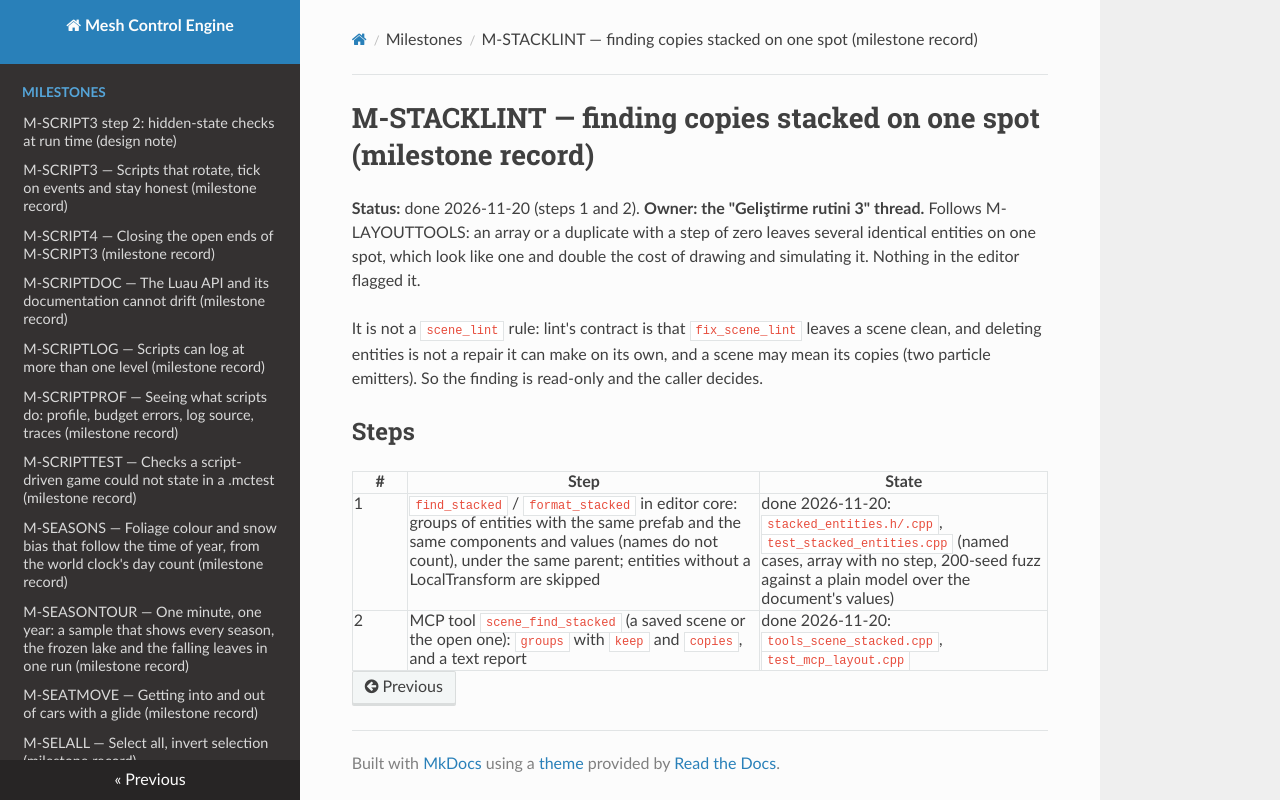

repository: sberkan09/mesh_control_engine · page: milestones/M-STACKLINT/index.html · generator: mkdocs

# M-STACKLINT — finding copies stacked on one spot (milestone record)

**Status:** done 2026-11-20 (steps 1 and 2). **Owner: the "Geliştirme rutini 3" thread.** Follows M-LAYOUTTOOLS: an array or a duplicate with a step of zero leaves several identical entities on one spot, which look like one and double the cost of drawing and simulating it. Nothing in the editor flagged it.

It is not a `scene_lint` rule: lint's contract is that `fix_scene_lint` leaves a scene clean, and deleting entities is not a repair it can make on its own, and a scene may mean its copies (two particle emitters). So the finding is read-only and the caller decides.

## Steps

| # | Step | State |
|---|---|---|
| 1 | `find_stacked` / `format_stacked` in editor core: groups of entities with the same prefab and the same components and values (names do not count), under the same parent; entities without a LocalTransform are skipped | done 2026-11-20: `stacked_entities.h/.cpp`, `test_stacked_entities.cpp` (named cases, array with no step, 200-seed fuzz against a plain model over the document's values) |
| 2 | MCP tool `scene_find_stacked` (a saved scene or the open one): `groups` with `keep` and `copies`, and a text report | done 2026-11-20: `tools_scene_stacked.cpp`, `test_mcp_layout.cpp` |
